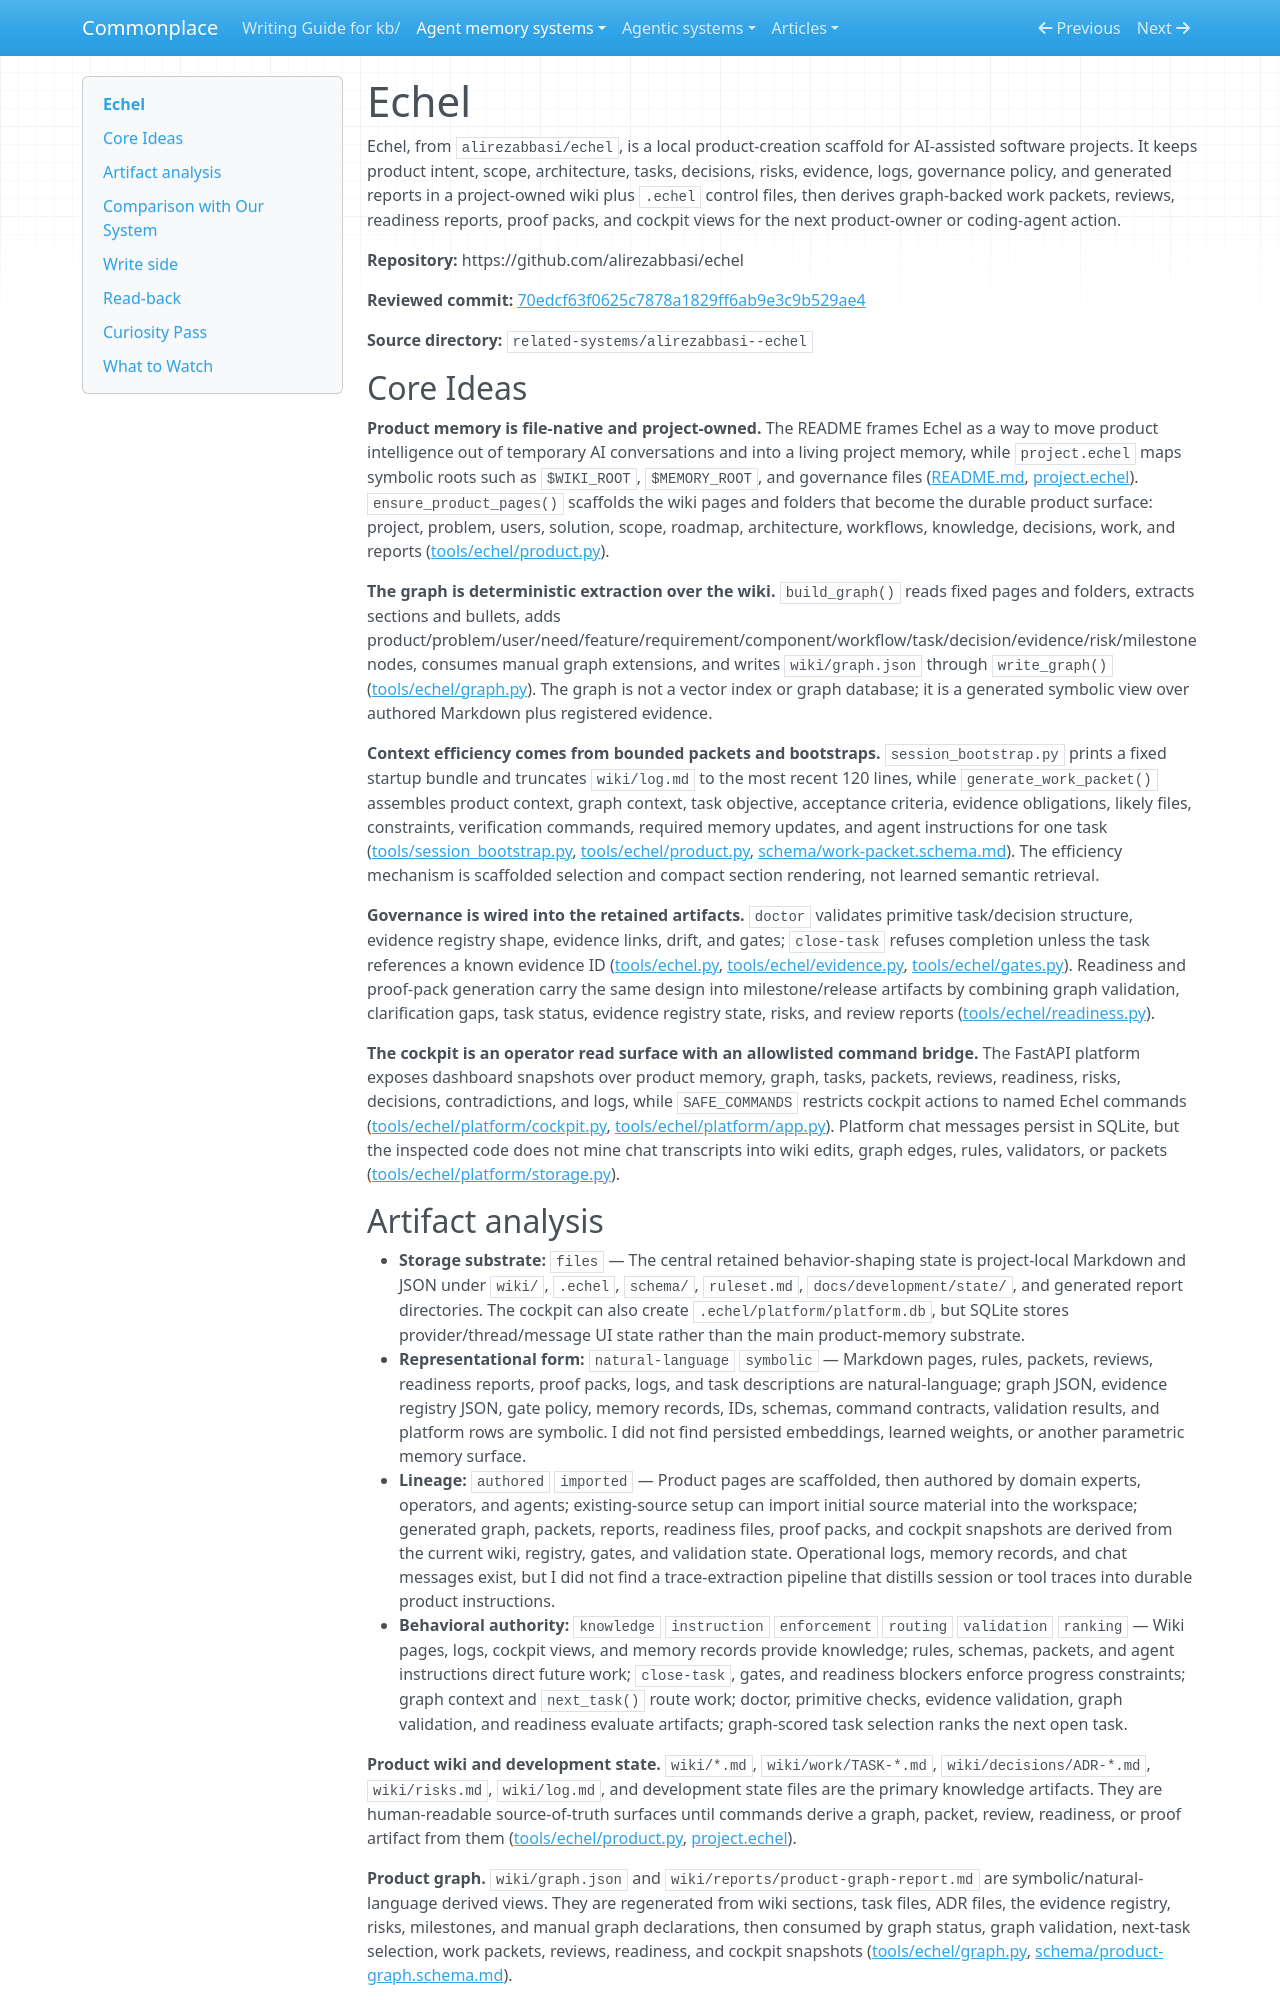

repository: zby/commonplace · page: agent-memory-systems/reviews/echel/index.html · generator: mkdocs

---
description: "Echel review: project-owned Markdown product memory, deterministic graph/report generation, evidence gates, and task-scoped agent packets"
type: agent-memory-systems/types/agent-memory-system-review.md
source-tier: code-grounded
last-checked: "2026-06-04"
---

# Echel

Echel, from `alirezabbasi/echel`, is a local product-creation scaffold for AI-assisted software projects. It keeps product intent, scope, architecture, tasks, decisions, risks, evidence, logs, governance policy, and generated reports in a project-owned wiki plus `.echel` control files, then derives graph-backed work packets, reviews, readiness reports, proof packs, and cockpit views for the next product-owner or coding-agent action.

**Repository:** https://github.com/alirezabbasi/echel

**Reviewed commit:** [70edcf63f0625c7878a1829ff6ab9e3c9b529ae4](https://github.com/alirezabbasi/echel/commit/70edcf63f0625c7878a1829ff6ab9e3c9b529ae4)

**Source directory:** `related-systems/alirezabbasi--echel`

## Core Ideas

**Product memory is file-native and project-owned.** The README frames Echel as a way to move product intelligence out of temporary AI conversations and into a living project memory, while `project.echel` maps symbolic roots such as `$WIKI_ROOT`, `$MEMORY_ROOT`, and governance files ([README.md](https://github.com/alirezabbasi/echel/blob/70edcf63f0625c7878a1829ff6ab9e3c9b529ae4/README.md), [project.echel](https://github.com/alirezabbasi/echel/blob/70edcf63f0625c7878a1829ff6ab9e3c9b529ae4/project.echel)). `ensure_product_pages()` scaffolds the wiki pages and folders that become the durable product surface: project, problem, users, solution, scope, roadmap, architecture, workflows, knowledge, decisions, work, and reports ([tools/echel/product.py](https://github.com/alirezabbasi/echel/blob/70edcf63f0625c7878a1829ff6ab9e3c9b529ae4/tools/echel/product.py)).

**The graph is deterministic extraction over the wiki.** `build_graph()` reads fixed pages and folders, extracts sections and bullets, adds product/problem/user/need/feature/requirement/component/workflow/task/decision/evidence/risk/milestone nodes, consumes manual graph extensions, and writes `wiki/graph.json` through `write_graph()` ([tools/echel/graph.py](https://github.com/alirezabbasi/echel/blob/70edcf63f0625c7878a1829ff6ab9e3c9b529ae4/tools/echel/graph.py)). The graph is not a vector index or graph database; it is a generated symbolic view over authored Markdown plus registered evidence.

**Context efficiency comes from bounded packets and bootstraps.** `session_bootstrap.py` prints a fixed startup bundle and truncates `wiki/log.md` to the most recent 120 lines, while `generate_work_packet()` assembles product context, graph context, task objective, acceptance criteria, evidence obligations, likely files, constraints, verification commands, required memory updates, and agent instructions for one task ([tools/session_bootstrap.py](https://github.com/alirezabbasi/echel/blob/70edcf63f0625c7878a1829ff6ab9e3c9b529ae4/tools/session_bootstrap.py), [tools/echel/product.py](https://github.com/alirezabbasi/echel/blob/70edcf63f0625c7878a1829ff6ab9e3c9b529ae4/tools/echel/product.py), [schema/work-packet.schema.md](https://github.com/alirezabbasi/echel/blob/70edcf63f0625c7878a1829ff6ab9e3c9b529ae4/schema/work-packet.schema.md)). The efficiency mechanism is scaffolded selection and compact section rendering, not learned semantic retrieval.

**Governance is wired into the retained artifacts.** `doctor` validates primitive task/decision structure, evidence registry shape, evidence links, drift, and gates; `close-task` refuses completion unless the task references a known evidence ID ([tools/echel.py](https://github.com/alirezabbasi/echel/blob/70edcf63f0625c7878a1829ff6ab9e3c9b529ae4/tools/echel.py), [tools/echel/evidence.py](https://github.com/alirezabbasi/echel/blob/70edcf63f0625c7878a1829ff6ab9e3c9b529ae4/tools/echel/evidence.py), [tools/echel/gates.py](https://github.com/alirezabbasi/echel/blob/70edcf63f0625c7878a1829ff6ab9e3c9b529ae4/tools/echel/gates.py)). Readiness and proof-pack generation carry the same design into milestone/release artifacts by combining graph validation, clarification gaps, task status, evidence registry state, risks, and review reports ([tools/echel/readiness.py](https://github.com/alirezabbasi/echel/blob/70edcf63f0625c7878a1829ff6ab9e3c9b529ae4/tools/echel/readiness.py)).

**The cockpit is an operator read surface with an allowlisted command bridge.** The FastAPI platform exposes dashboard snapshots over product memory, graph, tasks, packets, reviews, readiness, risks, decisions, contradictions, and logs, while `SAFE_COMMANDS` restricts cockpit actions to named Echel commands ([tools/echel/platform/cockpit.py](https://github.com/alirezabbasi/echel/blob/70edcf63f0625c7878a1829ff6ab9e3c9b529ae4/tools/echel/platform/cockpit.py), [tools/echel/platform/app.py](https://github.com/alirezabbasi/echel/blob/70edcf63f0625c7878a1829ff6ab9e3c9b529ae4/tools/echel/platform/app.py)). Platform chat messages persist in SQLite, but the inspected code does not mine chat transcripts into wiki edits, graph edges, rules, validators, or packets ([tools/echel/platform/storage.py](https://github.com/alirezabbasi/echel/blob/70edcf63f0625c7878a1829ff6ab9e3c9b529ae4/tools/echel/platform/storage.py)).
